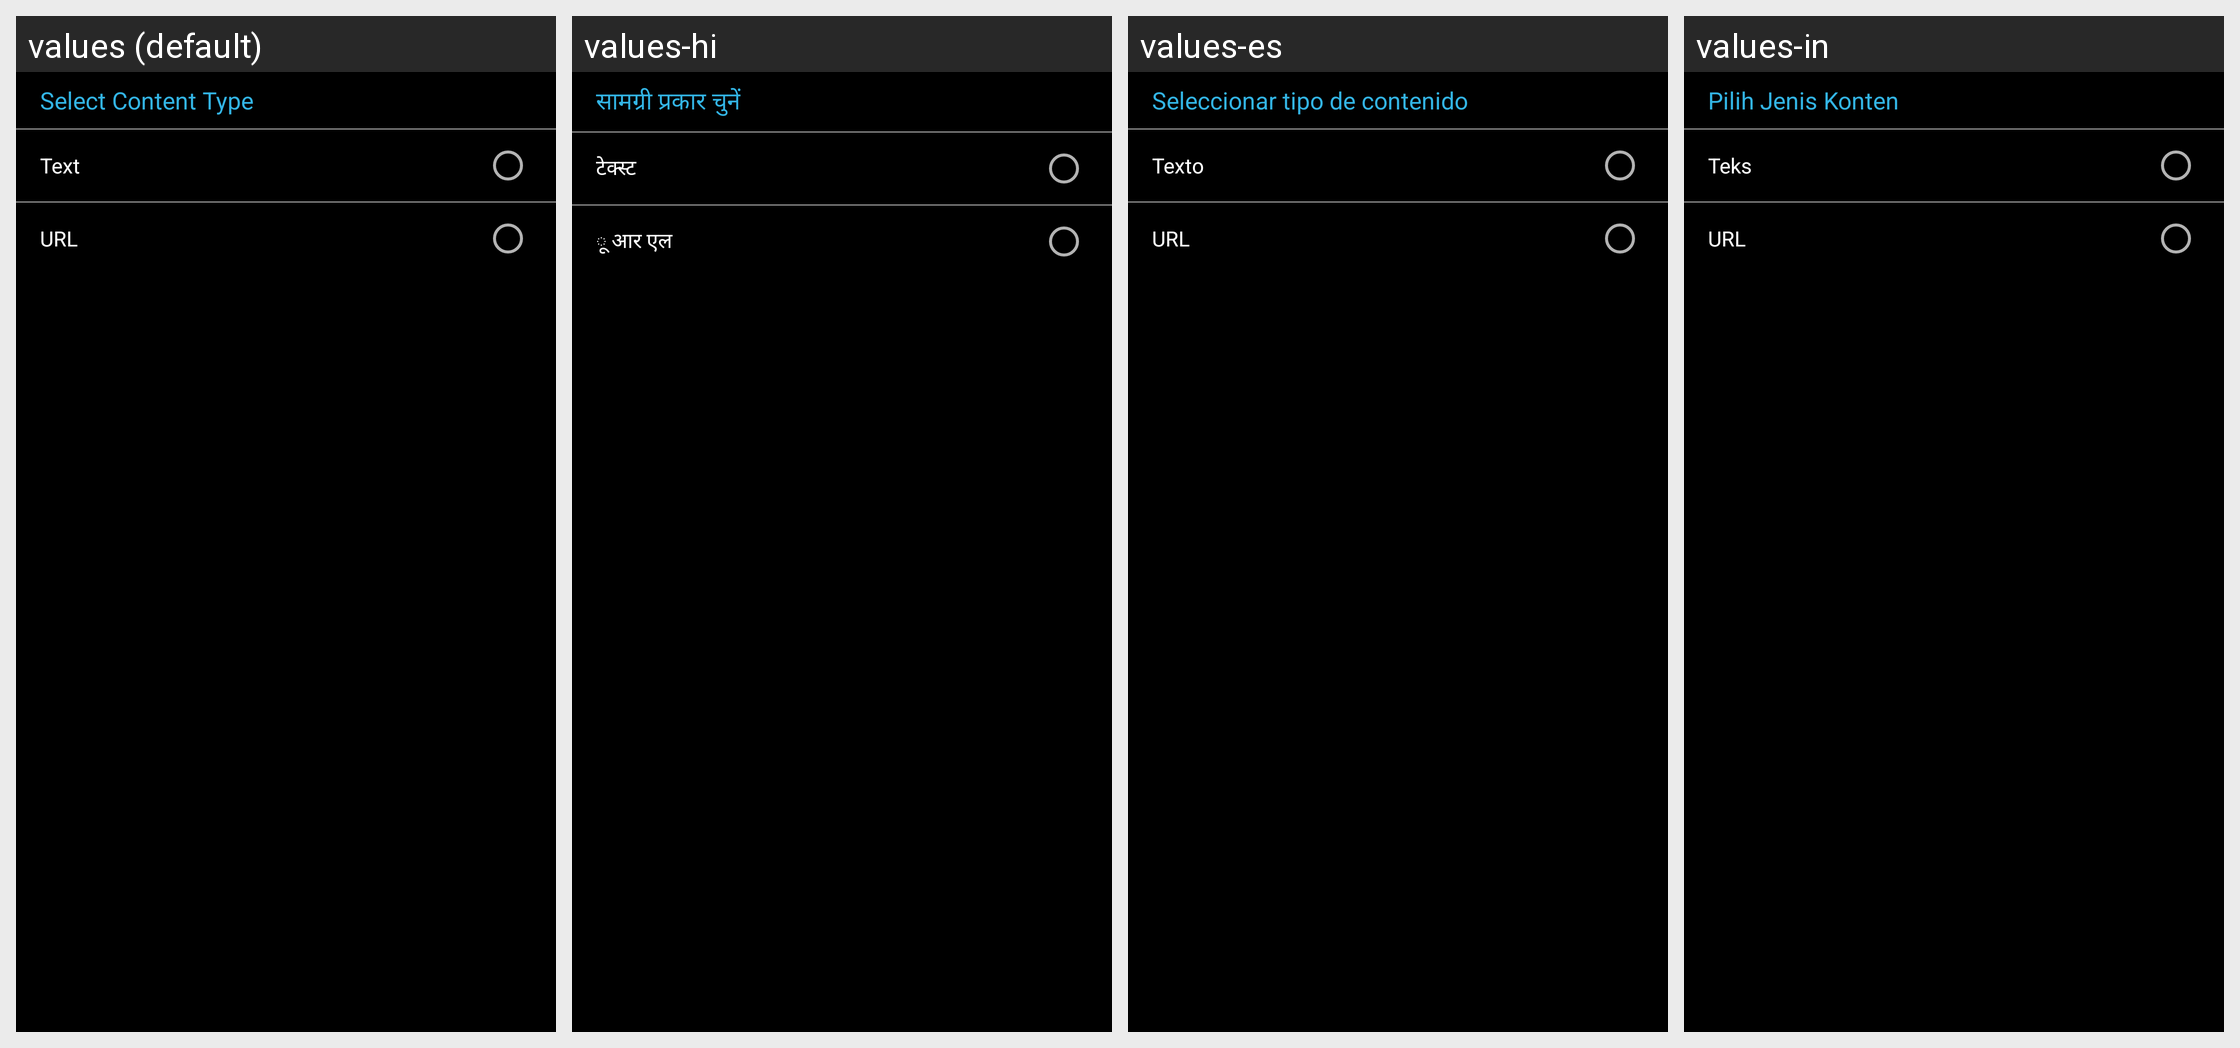

Locale-by-locale string values for the Android screen shown in this grid:
Android screen res/layout/popup_content_type.xml rendered under 4 locales, left to right: values (default), values-hi, values-es, values-in. Device: Nexus 5 (rendered at 1080×1920; each locale shown at half size, 540×960, under a caption strip naming it); theme AppTheme.
Other locales in the repository, not shown: values-zh.
Strings drawn on this screen, with the default value and each locale's value (text and hints the layout hard-codes, and strings that could not be matched under every locale, appear in the picture but are not listed):

select_content_type
  values: Select Content Type
  values-hi: सामग्री प्रकार चुनें
  values-es: Seleccionar tipo de contenido
  values-in: Pilih Jenis Konten

free_text
  values: Text
  values-hi: टेक्स्ट
  values-es: Texto
  values-in: Teks

url
  values: URL
  values-hi: ू आर एल
  values-es: URL
  values-in: URL
